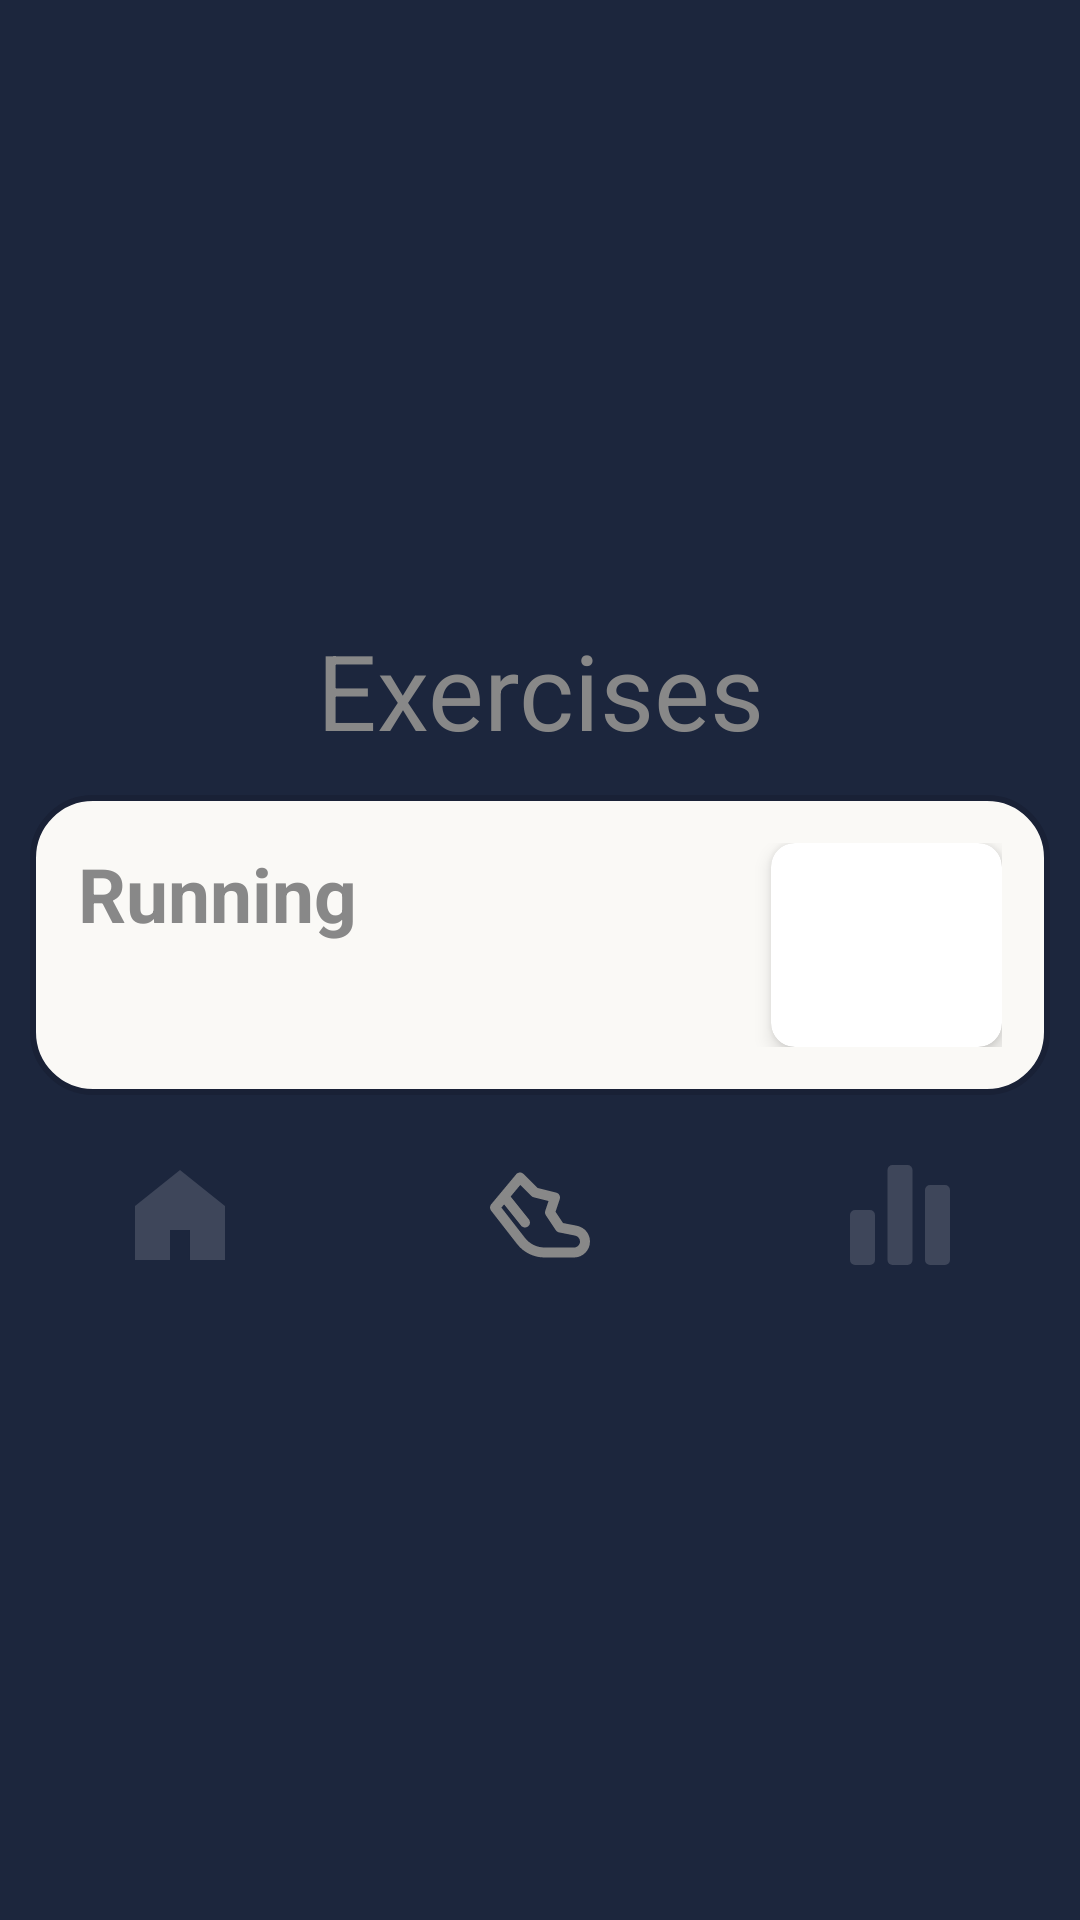

Layout XML and referenced resources for this Android screen:
<!-- AndroidManifest.xml: application theme Base.Theme.HealthApp -->
<!-- res/layout/activity_exercise.xml -->
<?xml version="1.0" encoding="utf-8"?>
<LinearLayout
    xmlns:android="http://schemas.android.com/apk/res/android"
    xmlns:app="http://schemas.android.com/apk/res-auto"
    xmlns:tools="http://schemas.android.com/tools"
    android:id="@+id/home"
    android:layout_width="match_parent"
    android:layout_height="match_parent"
    android:orientation="vertical"
    android:gravity="center"
    android:background="#1c263d"
    tools:context=".ExerciseActivity">

    <LinearLayout
        android:layout_width="match_parent"
        android:layout_height="wrap_content">









        <TextView
            android:layout_width="match_parent"
            android:layout_height="50dp"
            android:text="Exercises"
            android:textSize="35dp"
            android:gravity="center"
            android:textColor="#888"
            />

    </LinearLayout>





            <LinearLayout
                android:layout_width="match_parent"
                android:layout_height="100dp"
                android:background="@drawable/border"
                android:orientation="horizontal"
                android:padding="16dp"
                android:layout_margin="10dp">

                <LinearLayout
                    android:layout_width="0dp"
                    android:layout_height="wrap_content"
                    android:layout_weight="3"
                    android:orientation="vertical"
                    android:gravity="center_vertical">

                    <TextView
                        android:layout_width="wrap_content"
                        android:layout_height="wrap_content"
                        android:text="Running"
                        android:textSize="25dp"
                        android:textStyle="bold"
                        android:textColor="#888" />
                </LinearLayout>

                <androidx.cardview.widget.CardView
                    android:layout_width="0dp"
                    android:layout_height="match_parent"
                    android:layout_weight="1"
                    app:cardCornerRadius="8dp"
                    app:cardElevation="4dp"
                    android:padding="3dp">

                    <ImageView
                        android:layout_width="match_parent"
                        android:layout_height="match_parent"
                        android:src="@drawable/running"
                        android:scaleType="fitCenter"
                        android:adjustViewBounds="true"/>

                </androidx.cardview.widget.CardView>
        </LinearLayout>




    <LinearLayout
        android:layout_width="match_parent"
        android:layout_height="wrap_content"
        android:orientation="horizontal">

        <ImageButton
            android:id="@+id/HomeIcon"
            android:layout_width="50dp"
            android:layout_height="60dp"
            android:layout_gravity="left"
            android:layout_weight="1"
            android:background="@null"
            android:onClick="onClickBack"
            android:src="@drawable/home_filled_svgrepo_com" />

        <ImageButton
            android:id="@+id/DataIcon"
            android:layout_width="50dp"
            android:layout_height="60dp"
            android:layout_gravity="left"
            android:layout_weight="1"
            android:background="@null"
            android:onClick="onClickBack"
            android:src="@drawable/shoeclicked" />

        <ImageButton
            android:id="@+id/StatIcon"
            android:layout_width="50dp"
            android:layout_height="60dp"
            android:layout_gravity="left"
            android:layout_weight="1"
            android:background="@null"
            android:onClick="onClickBack"
            android:src="@drawable/chart_colum_svgrepo_com" />


    </LinearLayout>
</LinearLayout>
<!-- resources referenced by this layout -->
<resources>
  <!-- drawable border (drawable) -->
  <?xml version="1.0" encoding="utf-8"?>
  <shape xmlns:android="http://schemas.android.com/apk/res/android"
      android:shape="rectangle">
      <solid android:color="?attr/backgroundColor"/> 
      <stroke android:width="2dp" android:color="#192136"/> 
      <corners android:radius="20dp"/> 
  </shape>
  <!-- drawable chart_colum_svgrepo_com (drawable) -->
  <vector xmlns:android="http://schemas.android.com/apk/res/android" android:height="40dp" android:viewportHeight="24" android:viewportWidth="24" android:width="40dp">
        
      <path android:fillColor="#3e465a" android:pathData="M10.5,2L13.5,2A1,1 0,0 1,14.5 3L14.5,21A1,1 0,0 1,13.5 22L10.5,22A1,1 0,0 1,9.5 21L9.5,3A1,1 0,0 1,10.5 2z"/>
        
      <path android:fillColor="#3e465a" android:pathData="M7,12v9a1,1 0,0 1,-1 1H3a1,1 0,0 1,-1 -1V12a1,1 0,0 1,1 -1H6A1,1 0,0 1,7 12ZM21,6H18a1,1 0,0 0,-1 1V21a1,1 0,0 0,1 1h3a1,1 0,0 0,1 -1V7A1,1 0,0 0,21 6Z"/>
      
  </vector>
  <!-- drawable home_filled_svgrepo_com (drawable) -->
  <vector xmlns:android="http://schemas.android.com/apk/res/android" android:height="40dp" android:viewportHeight="512" android:viewportWidth="512" android:width="40dp">
        
      <path android:fillColor="#3e465a" android:fillType="evenOdd" android:pathData="M256,64l-192,153.6l0,230.4l149.33,0l0,-128l85.33,0l0,128l149.33,0l0,-230.4z"/>
      
  </vector>
  <!-- drawable logo: png bitmap (drawable, 149264 bytes) -->
  <!-- drawable shoeclicked (drawable) -->
  <vector xmlns:android="http://schemas.android.com/apk/res/android" android:height="40dp" android:viewportHeight="24" android:viewportWidth="24" android:width="40dp">
        
      <path android:fillColor="#888" android:pathData="M19.43,14.166l-2.827,-0.565l-1.499,-2.249l0.845,-2.536c0.089,-0.265 0.063,-0.553 -0.071,-0.798c-0.135,-0.244 -0.364,-0.421 -0.635,-0.489l-3.73,-0.933L8.707,3.793C8.51,3.594 8.237,3.493 7.955,3.501c-0.281,0.013 -0.543,0.143 -0.724,0.359l-5,6c-0.301,0.361 -0.31,0.883 -0.021,1.254L7.409,17.797c1.336,1.718 3.35,2.703 5.525,2.703h5.867c1.764,0 3.198,-1.435 3.198,-3.198C22,15.782 20.919,14.464 19.43,14.166zM18.802,18.5H12.935c-1.554,0 -2.993,-0.704 -3.947,-1.93l-4.704,-6.048l0.537,-0.645l3.398,4.248c0.198,0.247 0.488,0.375 0.782,0.375c0.219,0 0.439,-0.072 0.624,-0.219c0.431,-0.345 0.501,-0.974 0.156,-1.405L6.128,8.308L8.067,5.981l2.226,2.226c0.128,0.128 0.289,0.219 0.465,0.263l2.952,0.738l-0.658,1.976c-0.098,0.293 -0.055,0.614 0.116,0.871l2,3c0.147,0.221 0.376,0.374 0.636,0.426l3.233,0.646c0.558,0.112 0.963,0.606 0.963,1.175C20,17.962 19.463,18.5 18.802,18.5z"/>
      
  </vector>
  <style name="Base.Theme.HealthApp" parent="Theme.AppCompat.Light">
          
          <item name="colorPrimary">#444</item>
          <item name="android:windowBackground">#C8D1E6</item>
          <item name="windowNoTitle">true</item>
          <item name="backgroundColor">#FAF9F6</item>
          <item name="colorAccent">#000</item>
          <item name="android:textColor">#1C263D</item>
          <item name="android:textColorSecondary">#3e465a</item>
          <item name="colorSecondary">#D3D3D3</item>
  
          <item name="buttonStyle">@style/OvalButton</item>
      </style>
  <style name="OvalButton" parent="Widget.AppCompat.Button">
          <item name="android:background">@drawable/button</item>
  
      </style>
  <!-- drawable button (drawable) -->
  <?xml version="1.0" encoding="utf-8"?>
  <shape xmlns:android="http://schemas.android.com/apk/res/android"
      android:shape="rectangle">
      <solid android:color="#fff"/> 
      <stroke android:width="2dp" android:color="#192136"/> 
      <corners android:radius="30dp"/> 
  </shape>
</resources>
